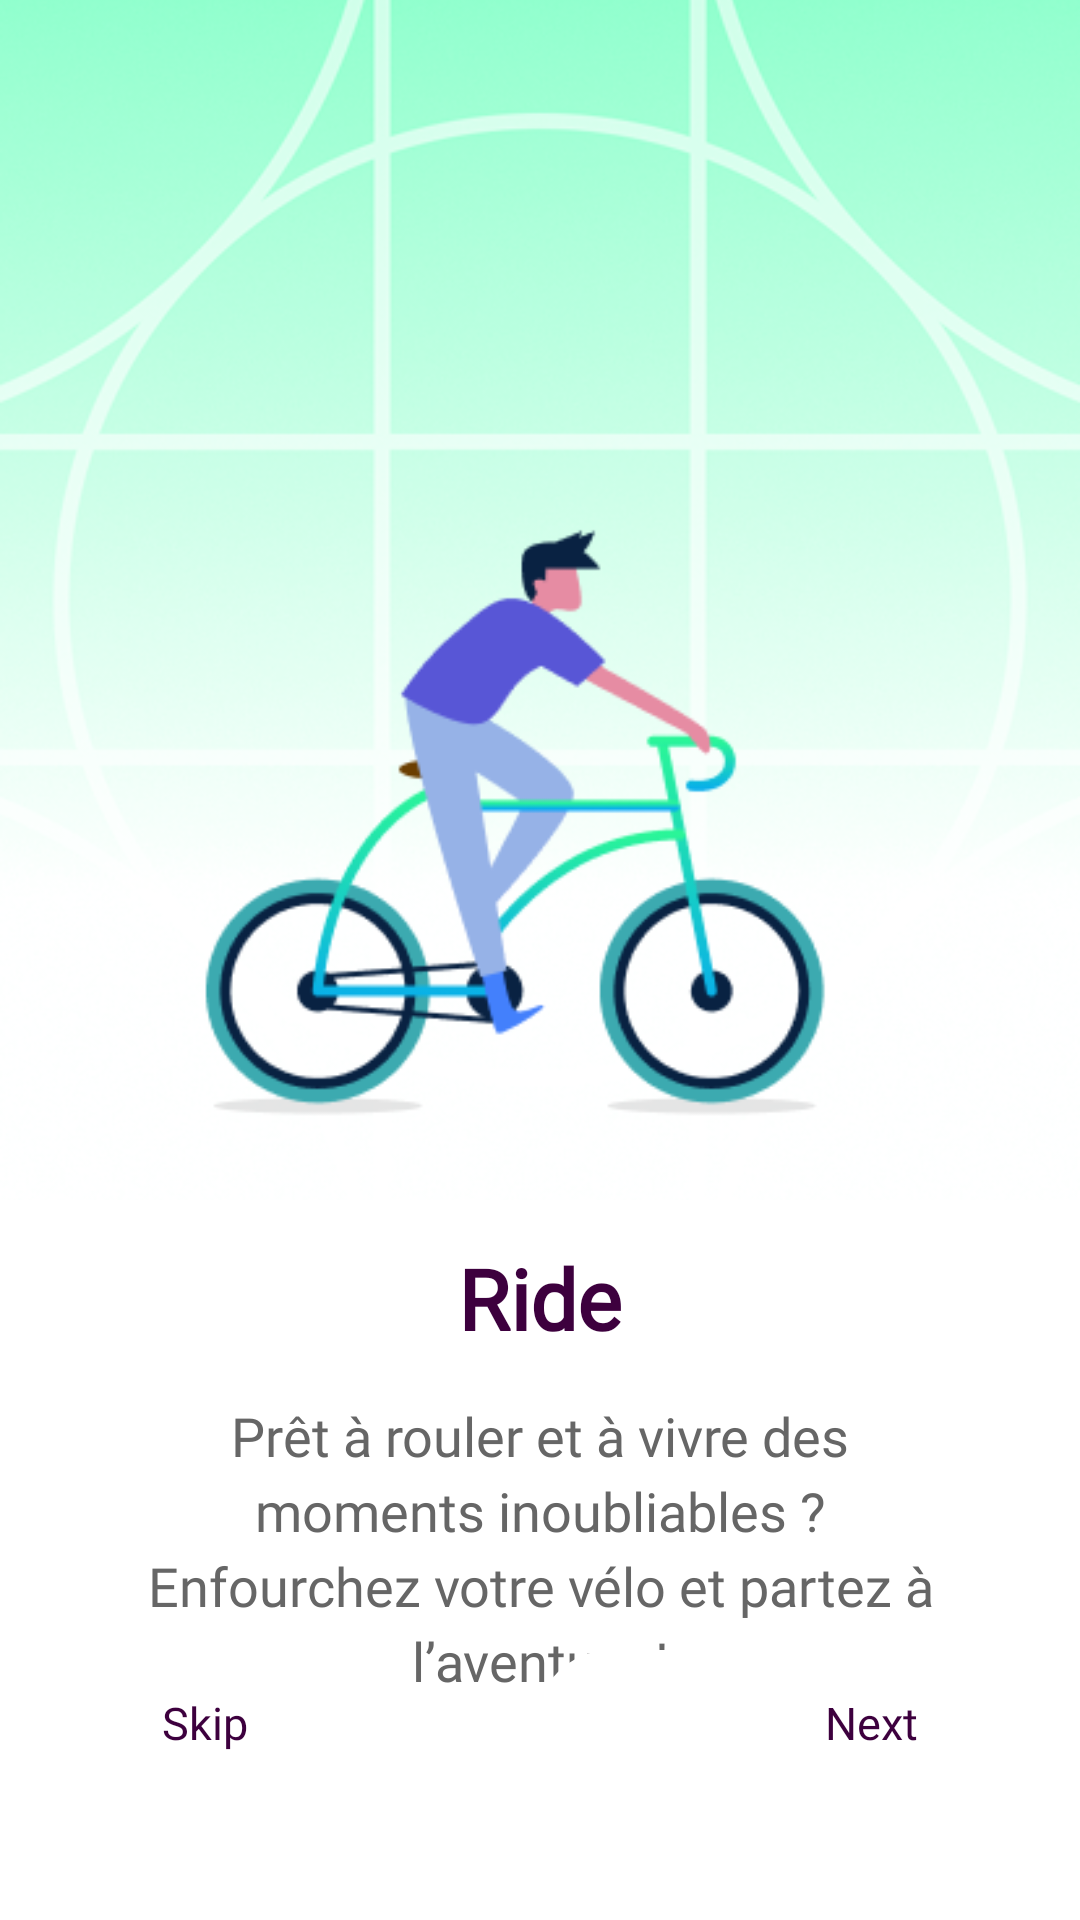

The Android layout XML behind this screen, and the referenced resources:
<!-- AndroidManifest.xml: application theme Theme.MyRoadr -->
<!-- res/layout/activity_onboarding2.xml -->
<?xml version="1.0" encoding="utf-8"?>
<androidx.constraintlayout.widget.ConstraintLayout
    xmlns:android="http://schemas.android.com/apk/res/android"
    xmlns:app="http://schemas.android.com/apk/res-auto"
    android:layout_width="match_parent"
    android:layout_height="match_parent"
    android:background="@color/white">

    
    <ImageView
        android:id="@+id/onboardingImageUnlock"
        android:layout_width="match_parent"
        android:layout_height="400dp"
        android:src="@drawable/ride"
        android:scaleType="centerCrop"
        app:layout_constraintEnd_toEndOf="parent"
        app:layout_constraintStart_toStartOf="parent"
        app:layout_constraintTop_toTopOf="parent"
        />

    
    <TextView
        android:id="@+id/titleTextUnlock"
        android:layout_width="wrap_content"
        android:layout_height="wrap_content"
        android:text="Ride"
        android:textColor="#3D003E"
        android:textSize="28sp"
        android:textStyle="bold"
        android:gravity="center"
        android:fontFamily="@font/montserratsemibold"
        android:lineSpacingExtra="8sp"
        app:layout_constraintTop_toBottomOf="@id/onboardingImageUnlock"
        app:layout_constraintStart_toStartOf="parent"
        app:layout_constraintEnd_toEndOf="parent"
        android:layout_marginTop="14dp"/>

    
    <TextView
        android:id="@+id/descriptionTextUnlock"
        android:layout_width="0dp"
        android:layout_height="wrap_content"
        android:text="Prêt à rouler et à vivre des moments inoubliables ? Enfourchez votre vélo et partez à l’aventure !"
        android:textColor="#666666"
        android:textSize="18sp"
        android:gravity="center"
        android:fontFamily="@font/montserratregular"
        android:lineSpacingExtra="4sp"
        app:layout_constraintTop_toBottomOf="@id/titleTextUnlock"
        app:layout_constraintStart_toStartOf="parent"
        app:layout_constraintEnd_toEndOf="parent"
        android:layout_marginStart="40dp"
        android:layout_marginEnd="40dp"
        android:layout_marginTop="15dp"/>

    
    <LinearLayout
        android:layout_width="match_parent"
        android:layout_height="wrap_content"
        android:orientation="horizontal"
        android:padding="40dp"
        app:layout_constraintBottom_toBottomOf="parent"
        app:layout_constraintStart_toStartOf="parent"
        app:layout_constraintEnd_toEndOf="parent">

        
        <TextView
            android:id="@+id/skipButtonUnlock"
            android:layout_width="wrap_content"
            android:layout_height="wrap_content"
            android:text="Skip"
            android:textColor="#3D003E"
            android:fontFamily="@font/montserratregular"
            android:textSize="15sp"
            android:layout_weight="1"
            android:gravity="start"
            android:padding="14dp"/>

        
        <TextView
            android:id="@+id/nextButtonUnlock"
            android:layout_width="wrap_content"
            android:layout_height="50dp"
            android:text="Next"
            android:textColor="#3D003E"
            android:fontFamily="@font/montserratsemibold"
            android:background="@drawable/rounded_button"
            android:textSize="15sp"
            android:padding="14dp"
            android:textAlignment="textEnd"
            android:layout_weight="1"
            />
    </LinearLayout>

</androidx.constraintlayout.widget.ConstraintLayout>
<!-- resources referenced by this layout -->
<resources>
  <color name="white">#FFFFFFFF</color>
  <!-- drawable ride: png bitmap (drawable, 143871 bytes) -->
  <!-- drawable rounded_button (drawable) -->
  <?xml version="1.0" encoding="utf-8"?>
  <shape xmlns:android="http://schemas.android.com/apk/res/android"
      android:shape="rectangle">
      <solid android:color="@android:color/white" />
      <corners android:radius="40dp" />
  </shape>
  <style name="Theme.MyRoadr" parent="Theme.AppCompat.Light.NoActionBar">
          
          <item name="colorPrimary">@color/purple_500</item>
          <item name="colorPrimaryVariant">@color/teal_200</item>
          <item name="colorOnPrimary">@color/white</item>
          
          <item name="colorSecondary">@color/teal_200</item>
          <item name="colorSecondaryVariant">@color/teal_700</item>
          <item name="colorOnSecondary">@color/black</item>
          
          <item name="android:statusBarColor">?attr/colorPrimaryVariant</item>
          
      </style>
  <color name="purple_500">#FF6200EE</color>
  <color name="teal_200">#FF03DAC5</color>
  <color name="teal_700">#FF018786</color>
  <color name="black">#FF000000</color>
</resources>
